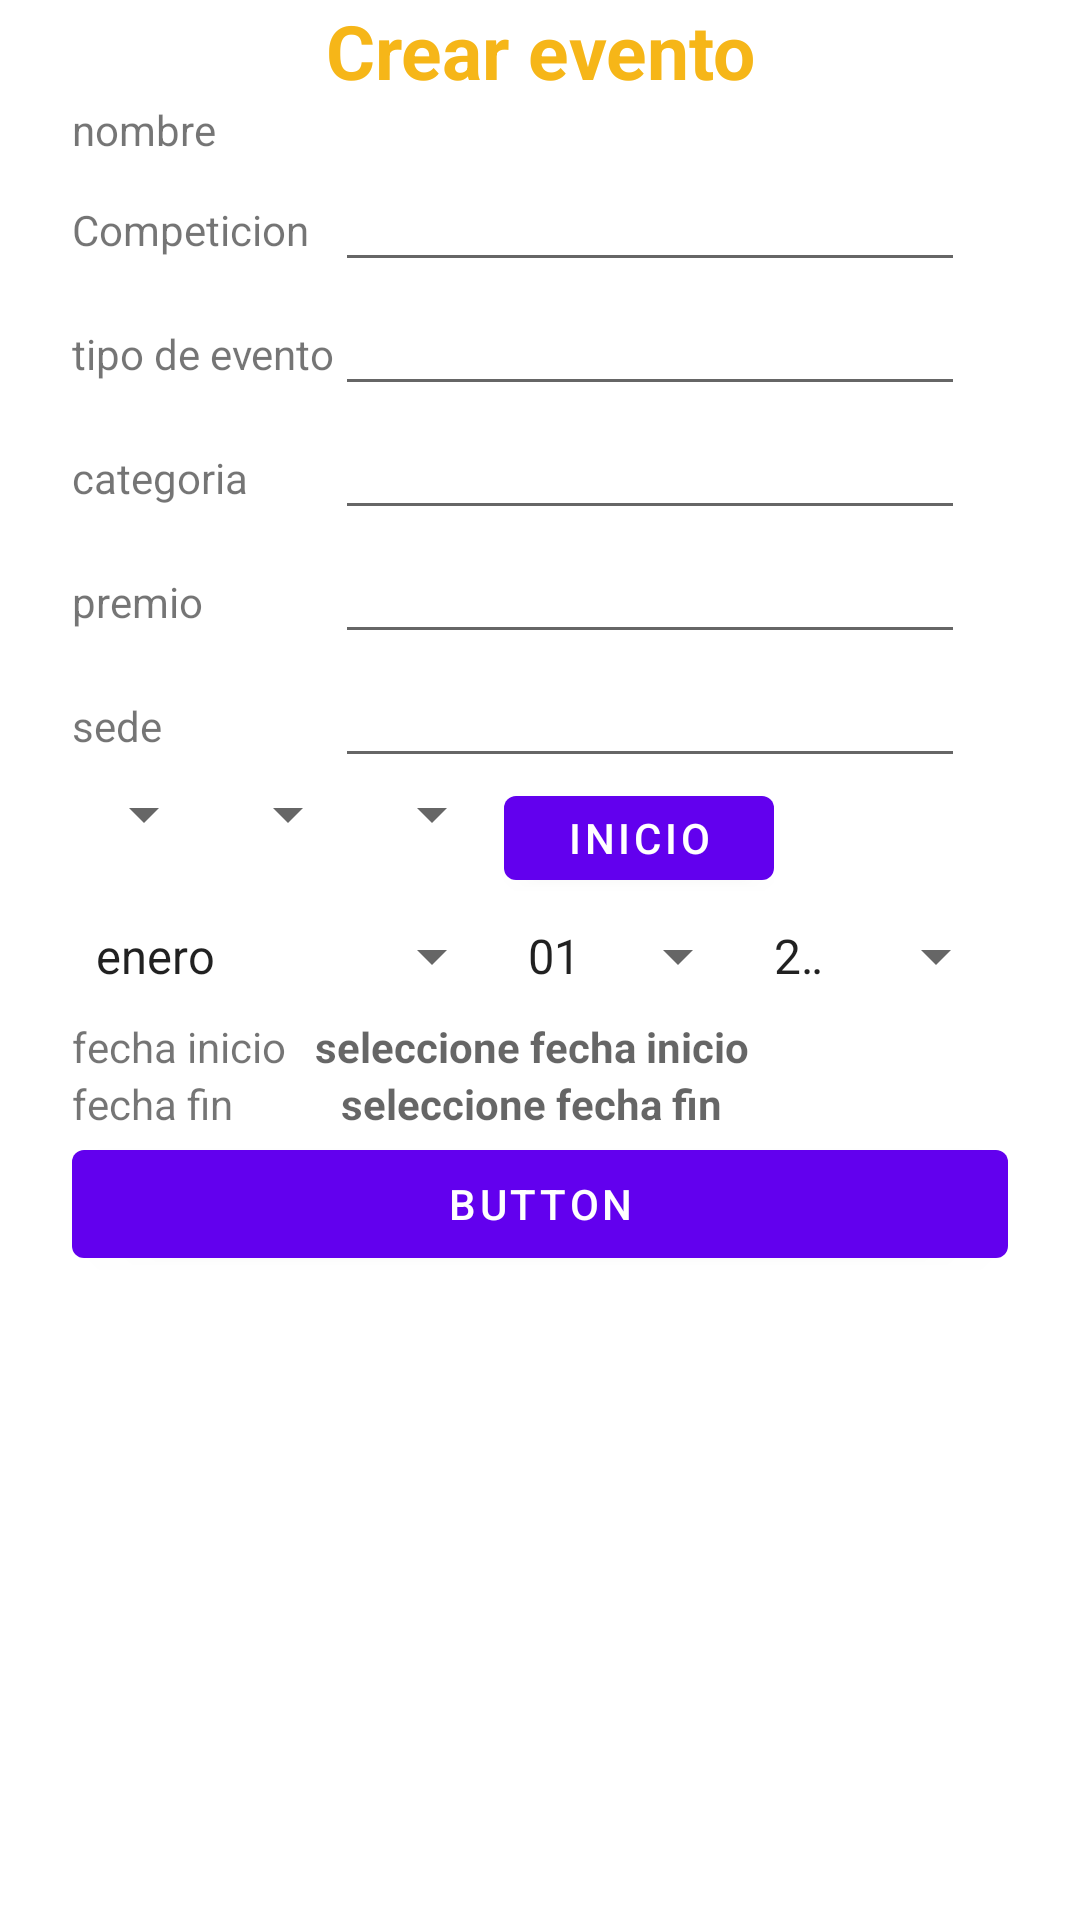

Write the Android layout XML for this screen, with the resource values it uses.
<!-- AndroidManifest.xml: application theme Theme.Tennis_liga -->
<!-- res/layout/fragment_crear_competencia.xml -->
<?xml version="1.0" encoding="utf-8"?>
<LinearLayout xmlns:android="http://schemas.android.com/apk/res/android"
    xmlns:tools="http://schemas.android.com/tools"
    android:layout_width="match_parent"
    android:layout_height="match_parent"
    android:orientation="vertical"
    android:paddingRight="@dimen/medium"
    android:paddingLeft="@dimen/medium"
    tools:context=".CrearCompetenciaFragment">
<ScrollView
    android:layout_width="match_parent"
    android:layout_height="wrap_content">
    <LinearLayout
        android:layout_width="match_parent"
        android:layout_height="wrap_content"
        android:orientation="vertical">
        <TextView
            android:id="@+id/textView9"
            android:layout_width="match_parent"
            android:layout_height="wrap_content"
            android:layout_gravity="center_horizontal"
            android:gravity="center"
            android:textSize="25sp"
            android:textStyle="bold"
            android:textColor="@color/admin_amarillo"
            android:text="@string/boton_crearEvento" />

        <TextView
            android:id="@+id/textView10"
            android:layout_width="match_parent"
            android:layout_height="wrap_content"
            android:text="@string/nombre" />

        <TableLayout
            android:layout_width="match_parent"
            android:layout_height="match_parent">

            <TableRow
                android:layout_width="match_parent"
                android:layout_height="match_parent">

                <TextView
                    android:id="@+id/textView15"
                    android:layout_width="wrap_content"
                    android:layout_height="wrap_content"
                    android:text="@string/boton_competicion1" />

                <EditText
                    android:id="@+id/Et_competicion"
                    android:layout_width="wrap_content"
                    android:layout_height="wrap_content"
                    android:ems="10"
                    android:inputType="textPersonName" />
            </TableRow>

            <TableRow
                android:layout_width="match_parent"
                android:layout_height="match_parent">

                <TextView
                    android:id="@+id/textView16"
                    android:layout_width="wrap_content"
                    android:layout_height="wrap_content"
                    android:text="@string/tipo_evento" />

                <EditText
                    android:id="@+id/Et_evento"
                    android:layout_width="wrap_content"
                    android:layout_height="wrap_content"
                    android:ems="10"
                    android:inputType="textPersonName" />
            </TableRow>

            <TableRow
                android:layout_width="match_parent"
                android:layout_height="match_parent">

                <TextView
                    android:id="@+id/textView17"
                    android:layout_width="wrap_content"
                    android:layout_height="wrap_content"
                    android:text="@string/categoria" />

                <EditText
                    android:id="@+id/Et_categoria"
                    android:layout_width="wrap_content"
                    android:layout_height="wrap_content"
                    android:ems="10"
                    android:inputType="textPersonName" />
            </TableRow>

            <TableRow
                android:layout_width="match_parent"
                android:layout_height="match_parent">

                <TextView
                    android:id="@+id/textView18"
                    android:layout_width="wrap_content"
                    android:layout_height="wrap_content"
                    android:text="@string/premio" />

                <EditText
                    android:id="@+id/Et_premio"
                    android:layout_width="wrap_content"
                    android:layout_height="wrap_content"
                    android:ems="10"
                    android:inputType="textPersonName" />

            </TableRow>

            <TableRow>

                <TextView
                    android:id="@+id/textView19"
                    android:layout_width="wrap_content"
                    android:layout_height="wrap_content"
                    android:text="@string/sede" />

                <EditText
                    android:id="@+id/Et_sede"
                    android:layout_width="wrap_content"
                    android:layout_height="wrap_content"
                    android:ems="10"
                    android:inputType="textPersonName" />


            </TableRow>
        </TableLayout>

        <LinearLayout
            android:layout_width="wrap_content"
            android:layout_height="wrap_content"
            android:orientation="horizontal">

            <Spinner
                android:id="@+id/spinner_monthFI"

                android:layout_width="wrap_content"
                android:layout_height="wrap_content" />

            <Spinner
                android:id="@+id/spinner_dayFI"
                android:layout_width="wrap_content"
                android:layout_height="wrap_content"
                />

            <Spinner
                android:id="@+id/spinner_yearFI"
                android:layout_width="wrap_content"

                android:layout_height="wrap_content" />
            <Button
                android:layout_width="90dp"
                android:layout_height="40dp"
                android:id="@+id/btn_Finicio"
                android:text="@string/start"/>
        </LinearLayout>
        <LinearLayout
            android:layout_width="wrap_content"
            android:layout_height="wrap_content"
            android:orientation="horizontal">

            <Spinner
                android:id="@+id/spinner_monthFF"
                android:layout_width="wrap_content"
                android:entries="@array/meses"
                android:layout_height="wrap_content" />

            <Spinner
                android:id="@+id/spinner_dayFF"
                android:layout_width="wrap_content"
                android:layout_height="wrap_content"
                android:entries="@array/dias"
                />

            <Spinner
                android:id="@+id/spinner_yearFF"
                android:entries="@array/años"
                android:layout_width="wrap_content"
                android:layout_height="wrap_content" />
            <Button
                android:layout_width="90dp"
                android:layout_height="40dp"
                android:id="@+id/btn_Ffinal"
                android:text="@string/end"/>


        </LinearLayout>

        <TableLayout
            android:layout_width="match_parent"
            android:layout_height="match_parent">

            <TableRow
                android:layout_width="match_parent"
                android:layout_height="match_parent" >

                <TextView
                    android:id="@+id/textView20"
                    android:layout_width="wrap_content"
                    android:layout_height="wrap_content"
                    android:text="@string/fecha_inicio" />

                <TextView
                    android:id="@+id/txt_fecha_inicio"
                    android:layout_width="wrap_content"
                    android:layout_height="wrap_content"
                    android:textStyle="bold"
                    android:gravity="center"
                    android:ems="10"
                    android:hint="@string/inicio"

                    />
            </TableRow>

            <TableRow
                android:layout_width="match_parent"
                android:layout_height="match_parent" >

                <TextView
                    android:id="@+id/textView21"
                    android:layout_width="wrap_content"
                    android:layout_height="wrap_content"
                    android:text="@string/fecha_fin" />

                <TextView
                    android:id="@+id/txt_fecha_fin"
                    android:layout_width="wrap_content"
                    android:layout_height="wrap_content"
                    android:textStyle="bold"
                    android:gravity="center"
                    android:ems="10"
                    android:hint="@string/fin"
                    />
            </TableRow>


        </TableLayout>

        <Button
            android:id="@+id/btn_insertarCompetencia"
            android:layout_width="match_parent"
            android:layout_height="wrap_content"
            android:text="Button" />

    </LinearLayout>
</ScrollView>

</LinearLayout>
<!-- resources referenced by this layout -->
<resources>
  <string-array name="dias">
  
          <item>01</item>
          <item>02</item>
          <item>03</item>
          <item>04</item>
          <item>05</item>
          <item>06</item>
          <item>07</item>
          <item>08</item>
          <item>09</item>
          <item>10</item>
          <item>11</item>
          <item>12</item>
          <item>13</item>
          <item>14</item>
          <item>15</item>
          <item>16</item>
          <item>17</item>
          <item>18</item>
          <item>19</item>
          <item>20</item>
          <item>21</item>
          <item>22</item>
          <item>23</item>
          <item>24</item>
          <item>25</item>
          <item>26</item>
          <item>27</item>
          <item>28</item>
          <item>29</item>
          <item>30</item>
          <item>31</item>
      </string-array>
  <string-array name="meses">
          <item>enero</item>
          <item>febrero</item>
          <item>marzo</item>
          <item>abril</item>
          <item>mayo</item>
          <item>junio</item>
          <item>julio</item>
          <item>agosto </item>
          <item>septiembre</item>
          <item>octubre</item>
          <item>noviembre</item>
          <item>diciembre</item>
  
      </string-array>
  <color name="admin_amarillo">  #F6B618</color>
  <dimen name="medium">24dp</dimen>
  <string name="boton_competicion1">Competicion</string>
  <string name="boton_crearEvento">Crear evento</string>
  <string name="categoria">categoria</string>
  <string name="end">fin</string>
  <string name="fecha_fin">fecha fin</string>
  <string name="fecha_inicio">fecha inicio</string>
  <string name="fin">seleccione  fecha  fin</string>
  <string name="inicio">seleccione fecha inicio</string>
  <string name="nombre">nombre</string>
  <string name="premio">premio</string>
  <string name="sede">sede</string>
  <string name="start">inicio</string>
  <string name="tipo_evento">tipo de evento</string>
  <style name="Theme.Tennis_liga" parent="Theme.MaterialComponents.DayNight.DarkActionBar">
          
          <item name="colorPrimary">@color/purple_500</item>
          <item name="colorPrimaryVariant">@color/purple_700</item>
          <item name="colorOnPrimary">@color/white</item>
          
          <item name="colorSecondary">@color/teal_200</item>
          <item name="colorSecondaryVariant">@color/teal_700</item>
          <item name="colorOnSecondary">@color/black</item>
          
          <item name="android:statusBarColor" tools:targetApi="l">?attr/colorPrimaryVariant</item>
          
      </style>
  <color name="purple_500">#FF6200EE</color>
  <color name="purple_700">#FF3700B3</color>
  <color name="white">#FFFFFFFF</color>
  <color name="teal_200">#FF03DAC5</color>
  <color name="teal_700">#FF018786</color>
  <color name="black">#FF000000</color>
</resources>
